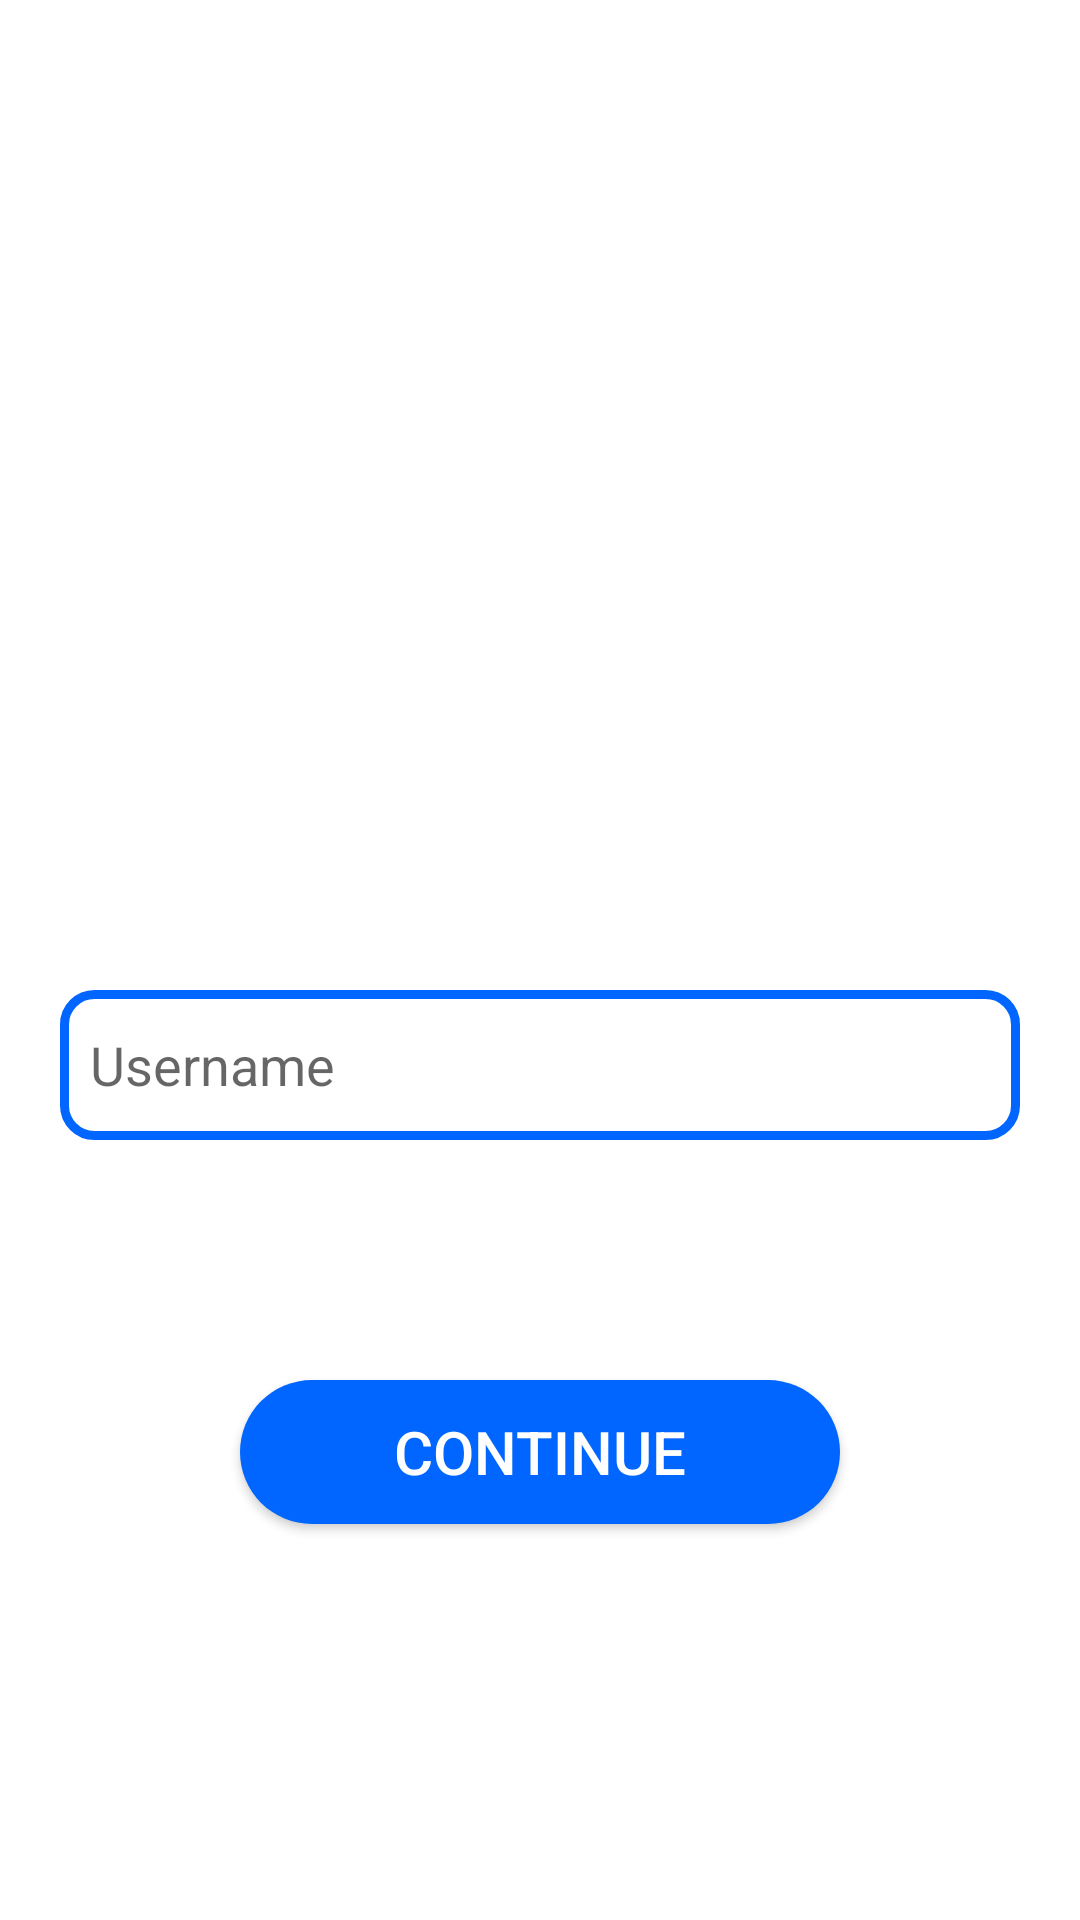

Reconstruct the res/layout file that produces this screen, plus the resources it refers to.
<!-- AndroidManifest.xml: application theme Theme.CMovProject -->
<!-- res/layout/activity_no_login.xml -->
<?xml version="1.0" encoding="utf-8"?>

<RelativeLayout xmlns:android="http://schemas.android.com/apk/res/android"
    xmlns:app="http://schemas.android.com/apk/res-auto"
    xmlns:tools="http://schemas.android.com/tools"
    android:layout_width="match_parent"
    android:layout_height="match_parent"
    tools:context=".Login">

    <ImageView
        android:id="@+id/app_logo"
        android:layout_width="300dp"
        android:layout_height="150dp"
        android:src="@drawable/logo"
        android:layout_centerHorizontal="true"
        android:layout_marginTop="100dp"/>

    <EditText
        android:id="@+id/edt_name"
        android:layout_width="match_parent"
        android:layout_height="50dp"
        android:layout_below="@id/app_logo"
        android:layout_marginLeft="20dp"
        android:layout_marginTop="80dp"
        android:layout_marginRight="20dp"
        android:background="@drawable/edt_background"
        android:hint="Username"
        android:paddingLeft="10dp" />


    <Button
        android:id="@+id/btn_continue"
        android:layout_width="200dp"
        android:layout_height="wrap_content"
        android:layout_below="@id/edt_name"
        android:layout_centerHorizontal="true"
        android:layout_marginTop="80dp"
        android:background="@drawable/btn_background"
        android:text="Continue"
        android:textColor="@color/white"
        android:textSize="20sp" />
</RelativeLayout>
<!-- resources referenced by this layout -->
<resources>
  <color name="white">#FFFFFFFF</color>
  <!-- drawable btn_background (drawable) -->
  <?xml version="1.0" encoding="utf-8"?>
  
  <shape xmlns:android="http://schemas.android.com/apk/res/android">
      <corners android:radius="800dp"/>
      <solid android:color="@color/dark_blue_ist"/>
  </shape>
  <!-- drawable edt_background (drawable) -->
  <?xml version="1.0" encoding="utf-8"?>
  
  <shape xmlns:android="http://schemas.android.com/apk/res/android">
      <corners android:radius="10dp"/>
      <stroke android:color="@color/dark_blue_ist" android:width="3dp"/>
  </shape>
  <!-- drawable logo: png bitmap (drawable-night, 12826 bytes) -->
  <style name="Theme.CMovProject" parent="Theme.MaterialComponents.DayNight.DarkActionBar">
          
          <item name="colorPrimary">@color/purple_500</item>
          <item name="colorPrimaryVariant">@color/purple_700</item>
          <item name="colorOnPrimary">@color/white</item>
          
          <item name="colorSecondary">@color/teal_200</item>
          <item name="colorSecondaryVariant">@color/teal_700</item>
          <item name="colorOnSecondary">@color/black</item>
          
          <item name="android:statusBarColor" tools:targetApi="l">?attr/colorPrimaryVariant</item>
          
      </style>
  <color name="dark_blue_ist">#0066ff</color>
  <color name="purple_500">#FF6200EE</color>
  <color name="purple_700">#FF3700B3</color>
  <color name="teal_200">#FF03DAC5</color>
  <color name="teal_700">#FF018786</color>
  <color name="black">#FF000000</color>
</resources>
